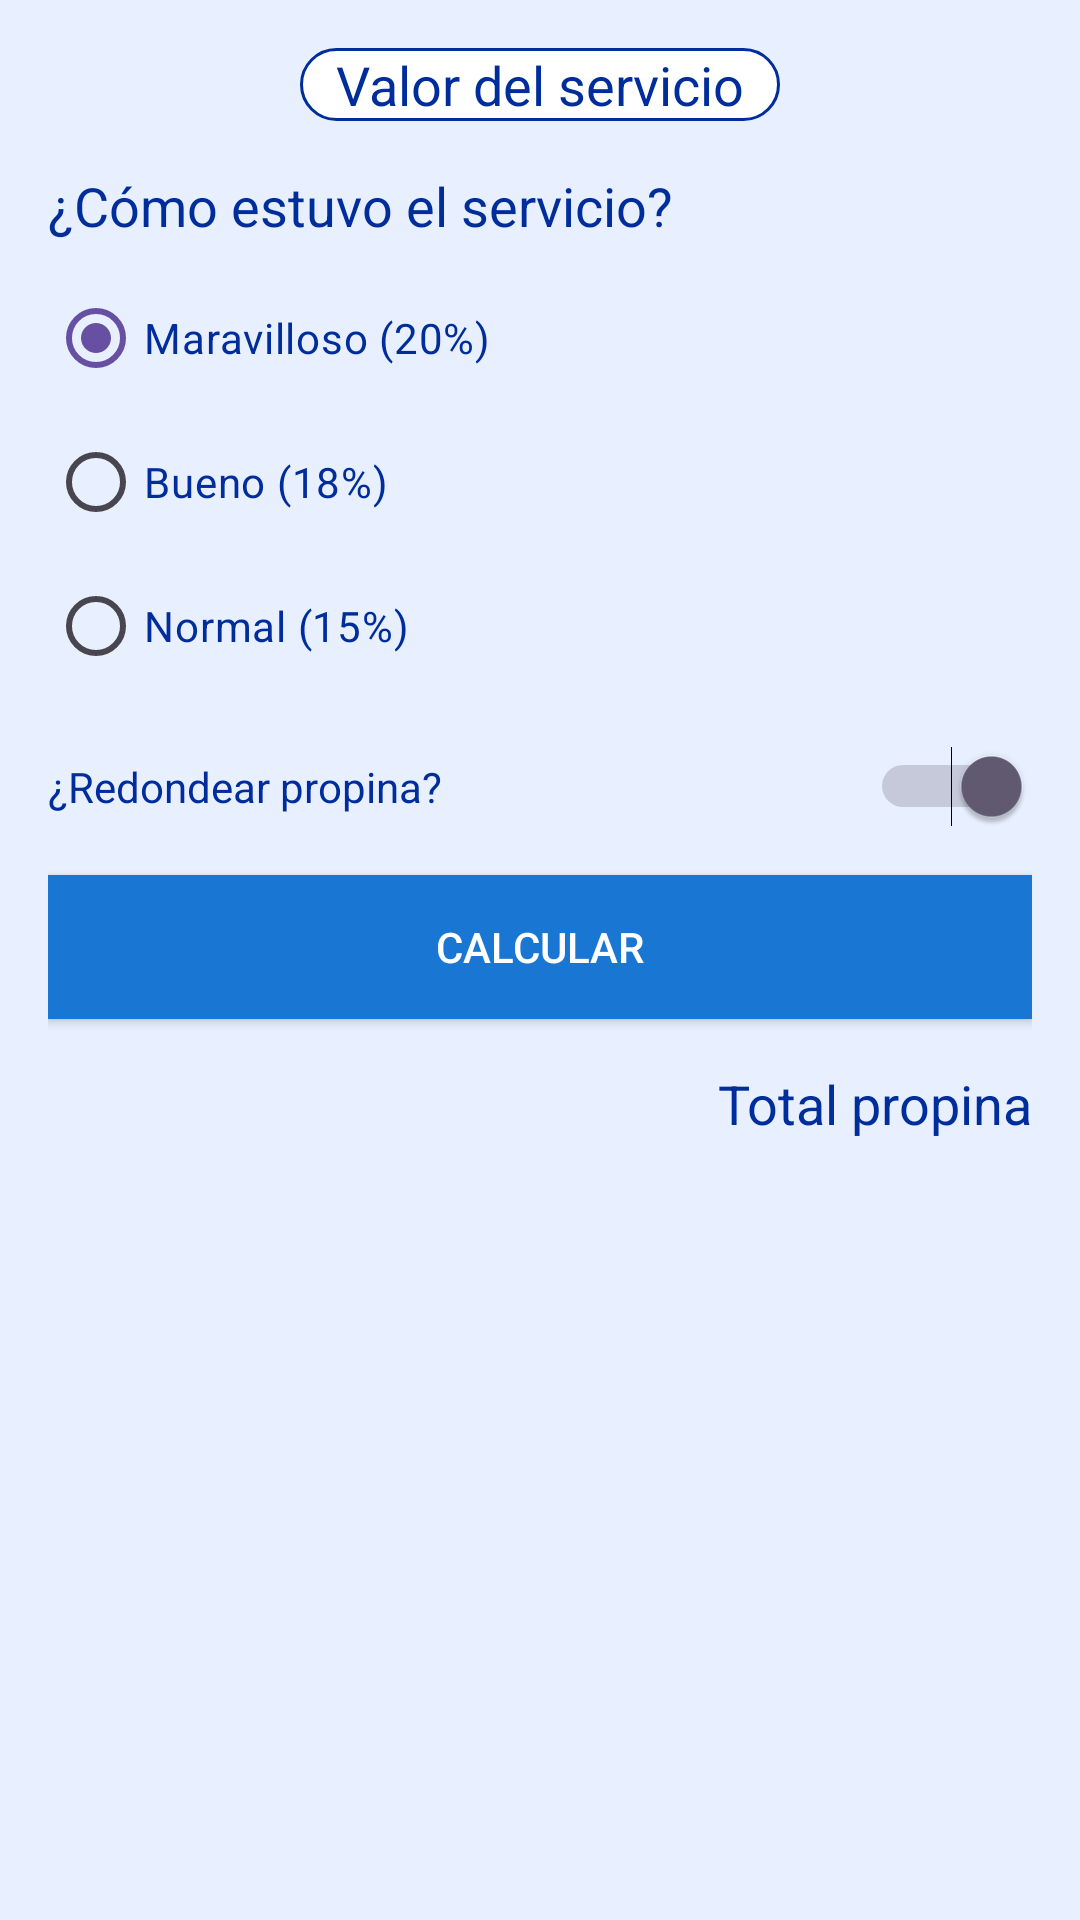

This screen was rendered from an Android layout file. Write that file and the resources it references.
<!-- AndroidManifest.xml: application theme Theme.Technical2Response -->
<!-- res/layout/activity_tips_calculator.xml -->
<?xml version="1.0" encoding="utf-8"?>
<androidx.constraintlayout.widget.ConstraintLayout xmlns:android="http://schemas.android.com/apk/res/android"
    xmlns:app="http://schemas.android.com/apk/res-auto"
    xmlns:tools="http://schemas.android.com/tools"
    android:layout_width="match_parent"
    android:layout_height="match_parent"
    android:padding="16dp"
    android:background="#E8F0FF"
    tools:context=".MainActivity">

    <EditText
        android:id="@+id/cost_of_service"
        android:layout_width="160dp"
        android:layout_height="wrap_content"
        android:hint="@string/cost_of_service"
        android:inputType="numberDecimal"
        android:background="@drawable/custom_edit_text"
        android:textColor="#002D9C"
        android:gravity="center_vertical|center_horizontal"
        app:layout_constraintStart_toStartOf="parent"
        app:layout_constraintEnd_toEndOf="parent"
        app:layout_constraintTop_toTopOf="parent"
        android:textColorHint="#002D9C"/>


    <TextView
        android:id="@+id/service_question"
        android:layout_width="wrap_content"
        android:layout_height="wrap_content"
        android:text="@string/how_was_the_service"
        app:layout_constraintStart_toStartOf="parent"
        app:layout_constraintTop_toBottomOf="@id/cost_of_service"
        android:textColor="#002D9C"
        android:textSize="18sp"
        android:layout_marginTop="16dp"/>

    <RadioGroup
        android:id="@+id/tip_options"
        android:layout_width="wrap_content"
        android:layout_height="wrap_content"
        android:checkedButton="@id/option_twenty_percent"
        android:orientation="vertical"
        app:layout_constraintStart_toStartOf="parent"
        app:layout_constraintTop_toBottomOf="@id/service_question"
        android:layout_marginTop="8dp">

        <RadioButton
            android:id="@+id/option_twenty_percent"
            android:layout_width="wrap_content"
            android:layout_height="wrap_content"
            android:text="@string/amazing_service"
            android:textColor="#002D9C" />

        <RadioButton
            android:id="@+id/option_eighteen_percent"
            android:layout_width="wrap_content"
            android:layout_height="wrap_content"
            android:text="@string/good_service"
            android:textColor="#002D9C" />

        <RadioButton
            android:id="@+id/option_fifteen_percent"
            android:layout_width="wrap_content"
            android:layout_height="wrap_content"
            android:text="@string/ok_service"
            android:textColor="#002D9C" />
    </RadioGroup>

    <Switch
        android:id="@+id/round_up_switch"
        android:layout_width="0dp"
        android:layout_height="wrap_content"
        android:checked="true"
        android:text="@string/round_up_tip"
        app:layout_constraintEnd_toEndOf="parent"
        app:layout_constraintStart_toStartOf="@id/tip_options"
        app:layout_constraintTop_toBottomOf="@id/tip_options"
        android:textColor="#002D9C"
        android:layout_marginTop="16dp" />

    <Button
        android:id="@+id/calculate_button"
        android:layout_width="0dp"
        android:layout_height="wrap_content"
        android:text="@string/calculate"
        app:layout_constraintEnd_toEndOf="parent"
        app:layout_constraintStart_toStartOf="parent"
        app:layout_constraintTop_toBottomOf="@id/round_up_switch"
        android:background="#1976D2"
        android:textColor="#FFFFFF"
        android:layout_marginTop="16dp"/>

    <TextView
        android:id="@+id/tip_result"
        android:layout_width="wrap_content"
        android:layout_height="wrap_content"
        android:text="@string/tip_amount"
        app:layout_constraintEnd_toEndOf="parent"
        app:layout_constraintTop_toBottomOf="@id/calculate_button"
        android:textColor="#002D9C"
        android:textSize="18sp"
        android:layout_marginTop="16dp"/>
</androidx.constraintlayout.widget.ConstraintLayout>
<!-- resources referenced by this layout -->
<resources>
  <!-- drawable custom_edit_text (drawable) -->
  <?xml version="1.0" encoding="utf-8"?>
  <shape xmlns:android="http://schemas.android.com/apk/res/android"
      android:shape="rectangle">
      <solid android:color="#FFFFFF" />
      <stroke
          android:width="1dp"
          android:color="#002D9C" />
      <corners android:radius="24dp"/>
      <stroke android:color="#002D9C" android:width="1dip"/>
  </shape>
  <string name="amazing_service">Maravilloso (20%)</string>
  <string name="calculate">Calcular</string>
  <string name="cost_of_service">Valor del servicio</string>
  <string name="good_service">Bueno (18%)</string>
  <string name="how_was_the_service">¿Cómo estuvo el servicio?</string>
  <string name="ok_service">Normal (15%)</string>
  <string name="round_up_tip">¿Redondear propina?</string>
  <string name="tip_amount">Total propina</string>
  <style name="Theme.Technical2Response" parent="Base.Theme.Technical2Response" />
  <style name="Base.Theme.Technical2Response" parent="Theme.Material3.DayNight.NoActionBar">
          
          
      </style>
</resources>
